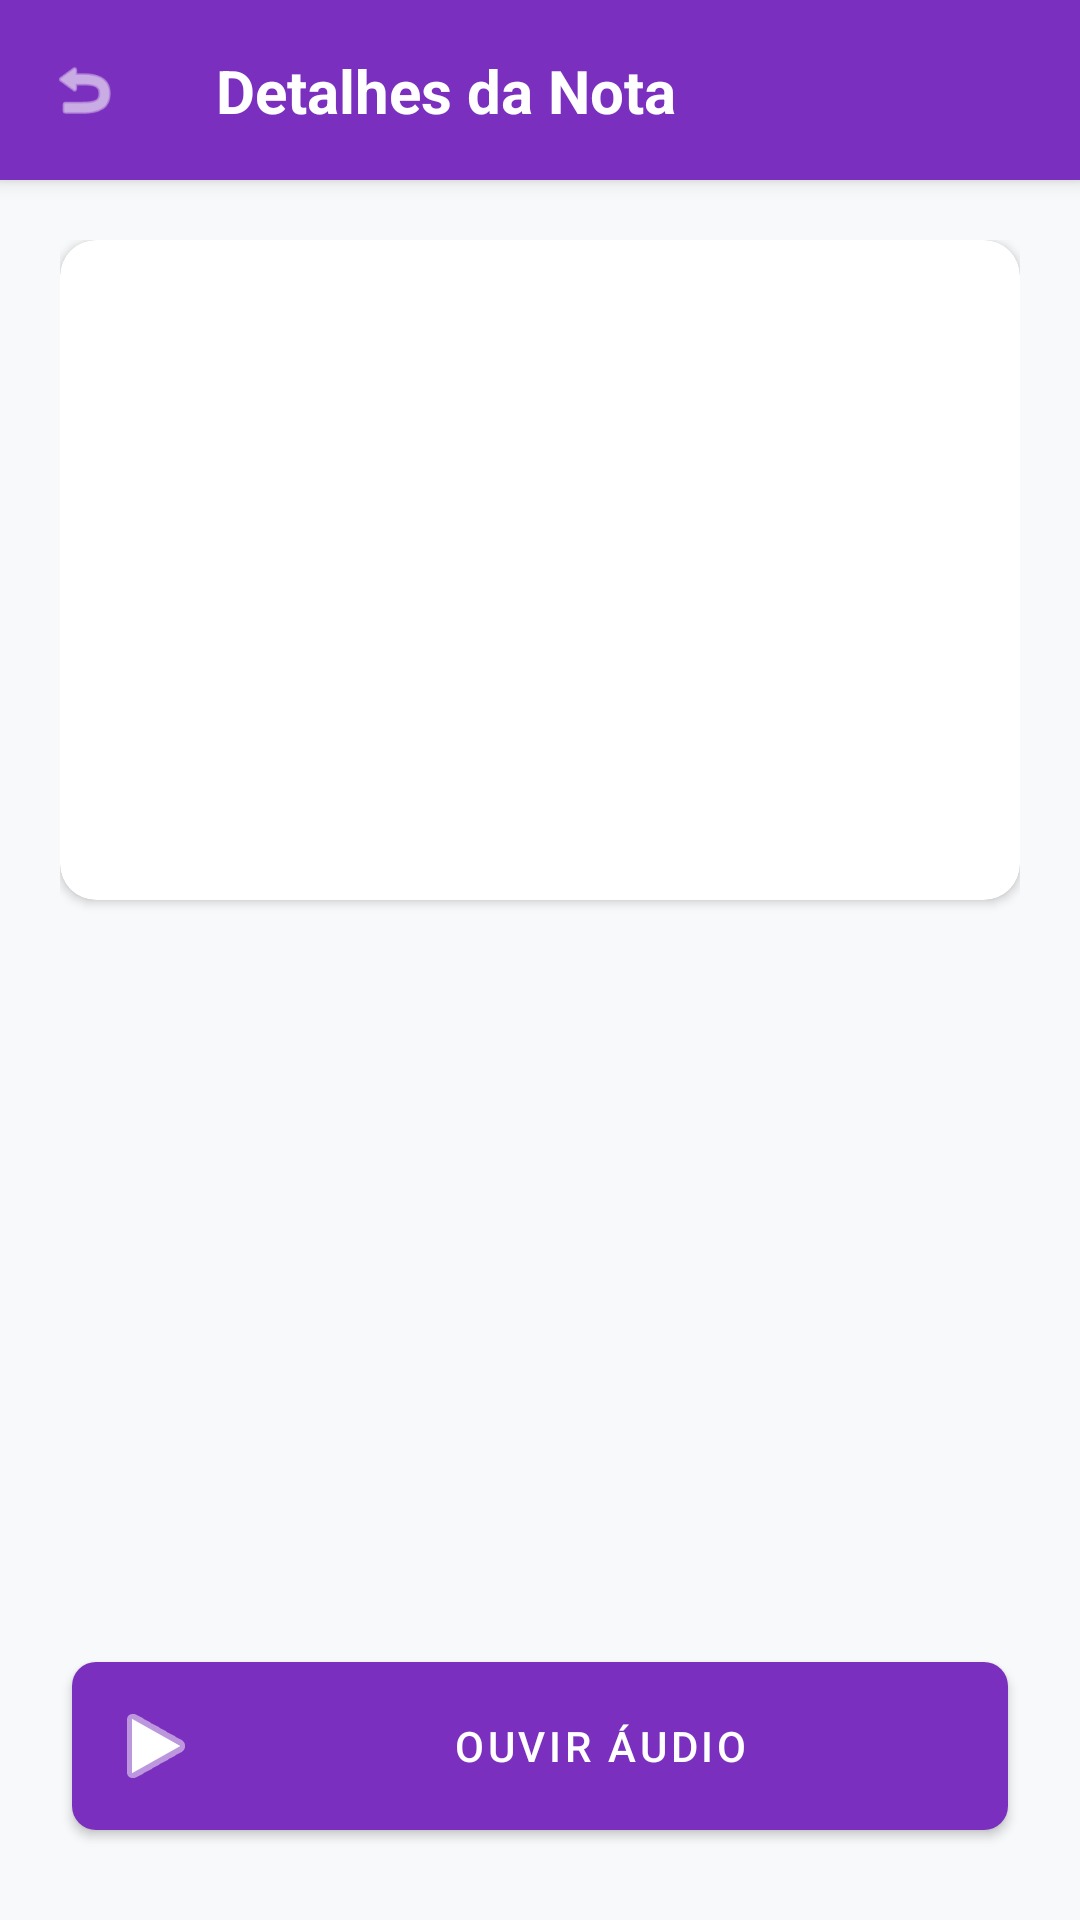

Write the Android layout XML for this screen, with the resource values it uses.
<!-- AndroidManifest.xml: application theme Theme.SafeMemo -->
<!-- res/layout/activity_detalhe_nota.xml -->
<?xml version="1.0" encoding="utf-8"?>
<androidx.constraintlayout.widget.ConstraintLayout
    xmlns:android="http://schemas.android.com/apk/res/android"
    xmlns:app="http://schemas.android.com/apk/res-auto"
    android:layout_width="match_parent"
    android:layout_height="match_parent"
    android:background="#F8F9FA">

    <androidx.constraintlayout.widget.ConstraintLayout
        android:id="@+id/topBar"
        android:layout_width="0dp"
        android:layout_height="60dp"
        android:background="#7B2FBE"
        android:elevation="4dp"
        android:paddingHorizontal="16dp"
        app:layout_constraintTop_toTopOf="parent"
        app:layout_constraintStart_toStartOf="parent"
        app:layout_constraintEnd_toEndOf="parent">

        <com.google.android.material.button.MaterialButton
            android:id="@+id/btnVoltar"
            style="@style/Widget.MaterialComponents.Button.TextButton"
            android:layout_width="48dp"
            android:layout_height="48dp"
            android:padding="0dp"
            app:icon="@android:drawable/ic_menu_revert"
            app:iconTint="#FFFFFF"
            app:iconSize="24dp"
            app:layout_constraintTop_toTopOf="parent"
            app:layout_constraintBottom_toBottomOf="parent"
            app:layout_constraintStart_toStartOf="parent" />

        <TextView
            android:layout_width="wrap_content"
            android:layout_height="wrap_content"
            android:layout_marginStart="8dp"
            android:text="Detalhes da Nota"
            android:textSize="20sp"
            android:textStyle="bold"
            android:textColor="#FFFFFF"
            app:layout_constraintTop_toTopOf="parent"
            app:layout_constraintBottom_toBottomOf="parent"
            app:layout_constraintStart_toEndOf="@id/btnVoltar" />

    </androidx.constraintlayout.widget.ConstraintLayout>

    <androidx.core.widget.NestedScrollView
        android:layout_width="0dp"
        android:layout_height="0dp"
        android:fillViewport="true"
        app:layout_constraintTop_toBottomOf="@id/topBar"
        app:layout_constraintBottom_toTopOf="@id/btnOuvir"
        app:layout_constraintStart_toStartOf="parent"
        app:layout_constraintEnd_toEndOf="parent">

        <LinearLayout
            android:layout_width="match_parent"
            android:layout_height="wrap_content"
            android:orientation="vertical"
            android:padding="20dp">

            <com.google.android.material.card.MaterialCardView
                android:id="@+id/cardImagem"
                android:layout_width="match_parent"
                android:layout_height="220dp"
                android:layout_marginBottom="20dp"
                app:cardCornerRadius="12dp"
                app:cardElevation="2dp"
                app:strokeWidth="0dp">

                <ImageView
                    android:id="@+id/imgNota"
                    android:layout_width="match_parent"
                    android:layout_height="match_parent"
                    android:scaleType="centerCrop" />

            </com.google.android.material.card.MaterialCardView>

            <TextView
                android:id="@+id/txtTitulo"
                android:layout_width="match_parent"
                android:layout_height="wrap_content"
                android:textSize="24sp"
                android:textStyle="bold"
                android:textColor="#1A202C"
                android:layout_marginBottom="12dp"/>

            <TextView
                android:id="@+id/txtDescricao"
                android:layout_width="match_parent"
                android:layout_height="wrap_content"
                android:textSize="16sp"
                android:textColor="#4A5568"
                android:lineSpacingMultiplier="1.2"/>

        </LinearLayout>
    </androidx.core.widget.NestedScrollView>

    <com.google.android.material.button.MaterialButton
        android:id="@+id/btnOuvir"
        android:layout_width="0dp"
        android:layout_height="wrap_content"
        android:layout_marginHorizontal="24dp"
        android:layout_marginBottom="24dp"
        android:padding="12dp"
        android:text="Ouvir Áudio"
        android:textColor="#FFFFFF"
        app:icon="@android:drawable/ic_media_play"
        app:iconTint="#FFFFFF"
        app:backgroundTint="#7B2FBE"
        app:cornerRadius="8dp"
        app:layout_constraintBottom_toBottomOf="parent"
        app:layout_constraintStart_toStartOf="parent"
        app:layout_constraintEnd_toEndOf="parent" />

</androidx.constraintlayout.widget.ConstraintLayout>
<!-- resources referenced by this layout -->
<resources>
  <style name="Theme.SafeMemo" parent="Base.Theme.SafeMemo" />
  <style name="Base.Theme.SafeMemo" parent="Theme.MaterialComponents.DayNight.NoActionBar">
  
          <item name="colorPrimary">#7B2FBE</item>
          <item name="colorPrimaryVariant">#5E2390</item>
          <item name="colorOnPrimary">#FFFFFF</item>
  
      </style>
</resources>
